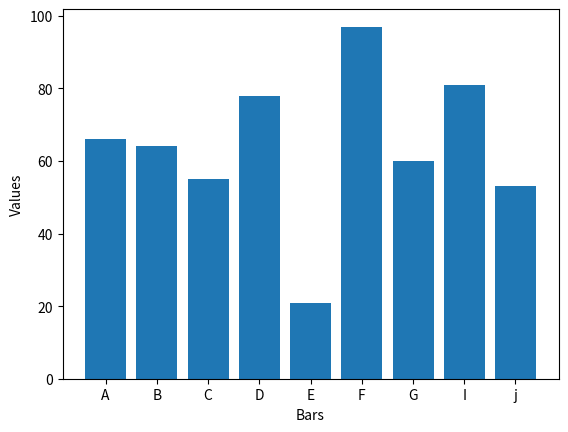

Generate this figure with matplotlib:
import numpy as np
import matplotlib.pyplot as plt



#create random data
x=['A','B','C','D','E','F','G','I','j']
y= np.random.randint(low=5, high=100, size=9)

plt.bar(x,y)
plt.xlabel('Bars')
plt.ylabel('Values')
plt.show()